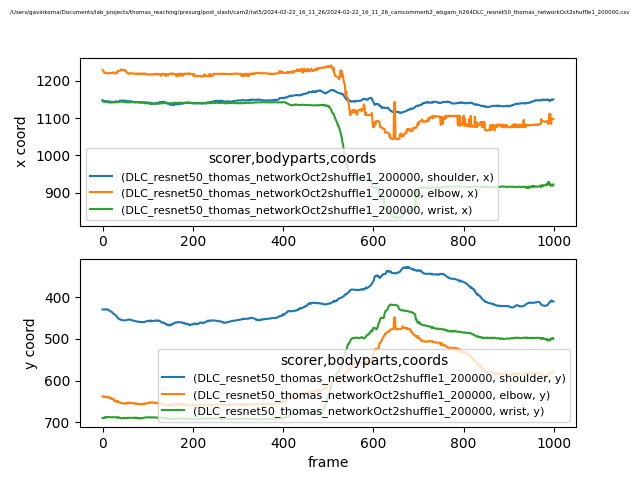

Source data for this figure (header and first rows):
scorer, DLC_resnet50_thomas_networkOct2shuffle1_…, DLC_resnet50_thomas_networkOct2shuffle1_…, DLC_resnet50_thomas_networkOct2shuffle1_…, DLC_resnet50_thomas_networkOct2shuffle1_…, DLC_resnet50_thomas_networkOct2shuffle1_…, DLC_resnet50_thomas_networkOct2shuffle1_…, DLC_resnet50_thomas_networkOct2shuffle1_…, DLC_resnet50_thomas_networkOct2shuffle1_…, DLC_resnet50_thomas_networkOct2shuffle1_…
bodyparts, shoulder, shoulder, shoulder, elbow, elbow, elbow, wrist, wrist, wrist
coords, x, y, likelihood, x, y, likelihood, x, y, likelihood
0, 1149, 429.7, 0.9555, 1230, 638.3, 0.9044, 1145, 690, 0.9481
1, 1147, 429.6, 0.9545, 1228, 638.6, 0.9045, 1145, 690.2, 0.945
2, 1146, 429.8, 0.9624, 1227, 638.2, 0.8861, 1145, 690.3, 0.9413
3, 1145, 430, 0.9645, 1225, 638.8, 0.8594, 1146, 689.6, 0.9283
4, 1146, 430, 0.9629, 1222, 638, 0.8691, 1145, 688.3, 0.9489
5, 1144, 429.2, 0.9585, 1221, 638.6, 0.8928, 1145, 687.8, 0.9525
6, 1145, 429.1, 0.9705, 1222, 639.1, 0.8856, 1145, 687.9, 0.9441
7, 1145, 429.5, 0.9682, 1222, 639.9, 0.8656, 1145, 689.6, 0.9496
8, 1146, 429.6, 0.9667, 1221, 638.6, 0.8942, 1144, 687.9, 0.9538
9, 1145, 429.8, 0.9704, 1221, 639.5, 0.8738, 1144, 687.9, 0.954
10, 1145, 429.2, 0.967, 1221, 638.8, 0.8857, 1144, 687.7, 0.9579
11, 1144, 429.9, 0.9733, 1220, 640.3, 0.8923, 1143, 687.8, 0.9609
12, 1145, 430.6, 0.9734, 1220, 639.7, 0.8717, 1144, 687.4, 0.9641
13, 1145, 431.1, 0.9737, 1221, 641, 0.875, 1143, 687.6, 0.9701
14, 1143, 431.6, 0.9744, 1222, 640.6, 0.8669, 1142, 687.8, 0.9702
15, 1145, 432.1, 0.98, 1221, 641.1, 0.8738, 1143, 687.6, 0.9691
16, 1143, 433.1, 0.9809, 1221, 640.8, 0.8688, 1143, 687.7, 0.9718
17, 1144, 433.5, 0.9835, 1221, 641.9, 0.8812, 1142, 687.8, 0.9723
18, 1144, 434.6, 0.9856, 1221, 641.7, 0.8704, 1142, 687.9, 0.9714
19, 1144, 434.7, 0.9867, 1221, 643.2, 0.8761, 1143, 688, 0.9685
20, 1143, 435.4, 0.9868, 1221, 642.7, 0.8842, 1143, 687.9, 0.9699
21, 1144, 436.3, 0.987, 1222, 644.3, 0.8948, 1142, 687.7, 0.9716
22, 1144, 437.5, 0.9851, 1222, 644.2, 0.9011, 1143, 687.7, 0.972
23, 1144, 438.6, 0.9853, 1223, 643.9, 0.8971, 1143, 687.7, 0.9722
24, 1144, 439.3, 0.9824, 1223, 644.6, 0.8903, 1143, 688.1, 0.9694
25, 1144, 440.7, 0.9729, 1223, 644.2, 0.8976, 1143, 688.1, 0.9709
26, 1143, 441.1, 0.9748, 1220, 649.4, 0.9072, 1143, 688.2, 0.9698
27, 1143, 441.8, 0.9684, 1221, 648.5, 0.9095, 1143, 688.1, 0.9704
28, 1145, 442.4, 0.9607, 1221, 648.6, 0.9039, 1143, 688.3, 0.9687
29, 1145, 443.7, 0.9622, 1221, 649.2, 0.921, 1143, 687.9, 0.9644
30, 1144, 444.9, 0.9567, 1221, 650.5, 0.9396, 1143, 688, 0.9621
31, 1145, 445.7, 0.9689, 1221, 651, 0.9321, 1143, 688.1, 0.9666
32, 1143, 447.3, 0.9727, 1222, 650.3, 0.9158, 1143, 689.3, 0.967
33, 1144, 449, 0.9814, 1227, 649.1, 0.8891, 1144, 688.4, 0.969
34, 1144, 450.3, 0.9858, 1226, 651.2, 0.9004, 1143, 688.5, 0.9693
35, 1145, 451, 0.9858, 1227, 650.6, 0.8864, 1144, 688, 0.9678
36, 1146, 451.9, 0.9866, 1226, 651.6, 0.9019, 1144, 688.6, 0.9626
37, 1146, 453.1, 0.9875, 1227, 652, 0.9085, 1144, 688.5, 0.9623
38, 1147, 453.2, 0.9861, 1228, 653.3, 0.9016, 1144, 689.6, 0.9597
39, 1147, 453.7, 0.9848, 1228, 653.2, 0.9067, 1144, 689.6, 0.9601
40, 1147, 454.1, 0.9848, 1229, 653.3, 0.9165, 1145, 690.2, 0.9613
41, 1147, 454.3, 0.9837, 1231, 652.9, 0.9144, 1145, 690.4, 0.9588
42, 1147, 454.9, 0.9824, 1230, 654.2, 0.9104, 1145, 690.4, 0.9556
43, 1148, 455.2, 0.9833, 1229, 654.6, 0.9003, 1145, 690.4, 0.9558
44, 1147, 455.6, 0.9825, 1230, 654.9, 0.9151, 1144, 690.4, 0.9625
45, 1147, 455.6, 0.9835, 1229, 654.8, 0.9123, 1144, 690.5, 0.9579
46, 1147, 455.6, 0.9841, 1230, 655, 0.9103, 1144, 689.8, 0.9617
47, 1147, 455.6, 0.9836, 1229, 654.7, 0.9171, 1144, 689.7, 0.9615
48, 1147, 455.9, 0.9793, 1230, 654.9, 0.9101, 1144, 689.8, 0.9659
49, 1147, 455.9, 0.9798, 1228, 654.4, 0.9196, 1144, 689.8, 0.9645
50, 1147, 456, 0.9768, 1227, 655.1, 0.9128, 1143, 689.3, 0.9672
51, 1147, 455.5, 0.9803, 1228, 654.8, 0.9176, 1143, 689.9, 0.9693
52, 1146, 455.4, 0.9796, 1228, 654.2, 0.9063, 1143, 690.3, 0.9712
53, 1146, 455.1, 0.9812, 1223, 655, 0.8553, 1143, 690, 0.9687
54, 1146, 454.8, 0.9826, 1222, 654.9, 0.8338, 1143, 689.7, 0.9691
55, 1146, 454.6, 0.983, 1222, 653.4, 0.9179, 1143, 689.8, 0.968
56, 1146, 454.3, 0.9843, 1221, 654.4, 0.894, 1143, 689.8, 0.9699
57, 1146, 454.1, 0.9848, 1221, 652.8, 0.9175, 1143, 689.6, 0.9665
... 942 more rows
